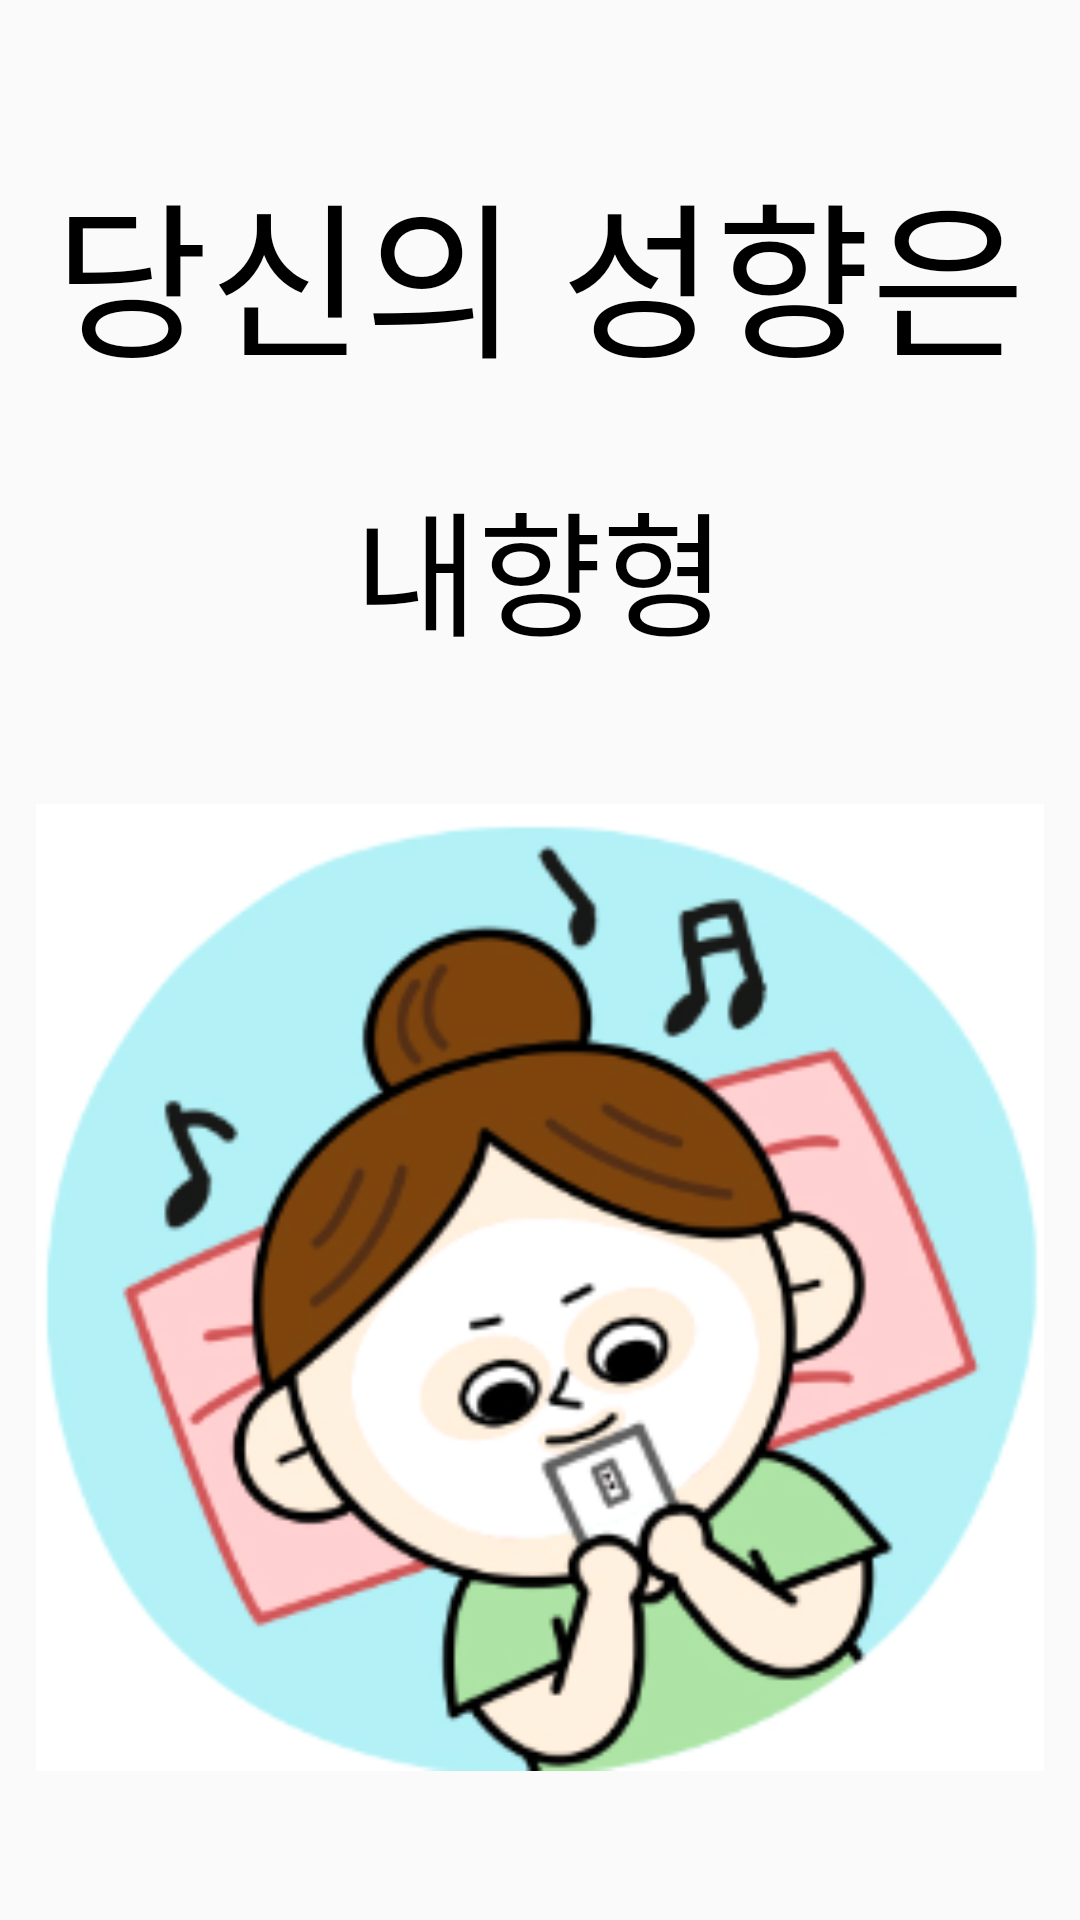

Reconstruct the res/layout file that produces this screen, plus the resources it refers to.
<!-- AndroidManifest.xml: application theme Theme.AppCompat.Light.NoActionBar -->
<!-- res/layout/mbti_introvert_activity.xml -->
<?xml version="1.0" encoding="utf-8"?>
<androidx.constraintlayout.widget.ConstraintLayout xmlns:android="http://schemas.android.com/apk/res/android"
    xmlns:app="http://schemas.android.com/apk/res-auto"
    xmlns:tools="http://schemas.android.com/tools"
    android:layout_width="match_parent"
    android:layout_height="match_parent">

    <TextView
        android:id="@+id/tv_title"
        android:layout_width="wrap_content"
        android:layout_height="wrap_content"
        android:layout_marginTop="50dp"
        android:fontFamily="@font/jua"
        android:text="당신의 성향은"
        android:textAppearance="@style/TextAppearance.AppCompat.Display3"
        android:textColor="@color/black"
        app:layout_constraintEnd_toEndOf="parent"
        app:layout_constraintStart_toStartOf="parent"
        app:layout_constraintTop_toTopOf="parent" />

    <TextView
        android:id="@+id/tv_introvert"
        android:layout_width="wrap_content"
        android:layout_height="wrap_content"
        android:layout_marginTop="25dp"
        android:fontFamily="@font/jua"
        android:text="내향형"
        android:textAppearance="@style/TextAppearance.AppCompat.Display2"
        android:textColor="@color/black"
        app:layout_constraintEnd_toEndOf="parent"
        app:layout_constraintStart_toStartOf="parent"
        app:layout_constraintTop_toBottomOf="@+id/tv_title" />

    <ImageView
        android:id="@+id/img_introvert"
        android:layout_width="336dp"
        android:layout_height="365dp"
        android:layout_marginTop="25dp"
        app:layout_constraintEnd_toEndOf="parent"
        app:layout_constraintStart_toStartOf="parent"
        app:layout_constraintTop_toBottomOf="@+id/tv_introvert"
        app:srcCompat="@drawable/introvert_img" />

    <Button
        android:id="@+id/btn_next"
        android:layout_width="213dp"
        android:layout_height="76dp"
        android:layout_marginTop="50dp"
        android:text="다음"
        android:textAppearance="@style/TextAppearance.AppCompat.Display1"
        android:textColor="@color/black"
        android:fontFamily="@font/jua"
        app:layout_constraintBottom_toBottomOf="parent"
        app:layout_constraintEnd_toEndOf="parent"
        app:layout_constraintStart_toStartOf="parent"
        app:layout_constraintTop_toBottomOf="@+id/img_introvert"
        app:layout_constraintVertical_bias="0.503" />
</androidx.constraintlayout.widget.ConstraintLayout>
<!-- resources referenced by this layout -->
<resources>
  <color name="black">#FF000000</color>
  <!-- drawable introvert_img: png bitmap (drawable, 79323 bytes) -->
</resources>
